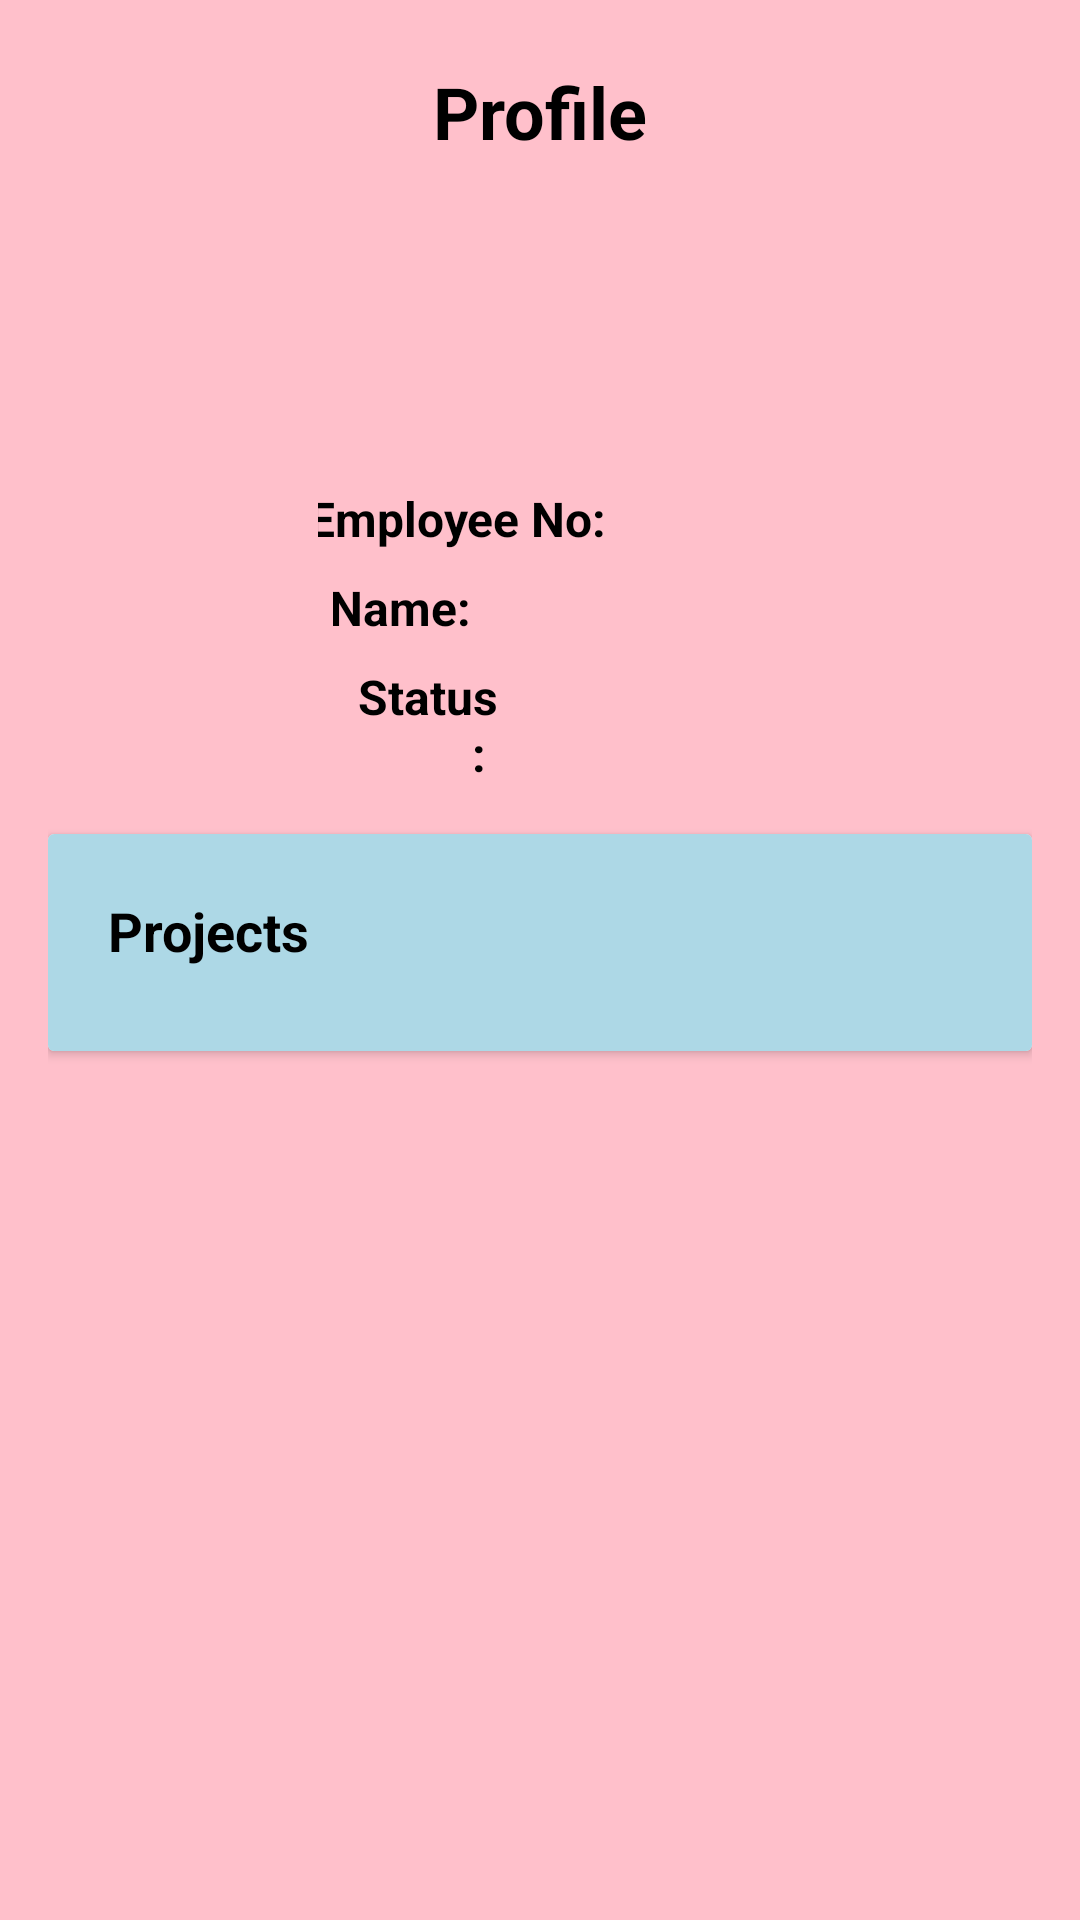

Write the Android layout XML for this screen, with the resource values it uses.
<!-- AndroidManifest.xml: application theme Theme.ZosaSeatworkListView -->
<!-- res/layout/activity_profile.xml -->
<?xml version="1.0" encoding="utf-8"?>
<RelativeLayout xmlns:android="http://schemas.android.com/apk/res/android"
    android:layout_width="match_parent"
    android:layout_height="match_parent"
    android:padding="16dp"
    android:background="@color/pink">

    
    <TextView
        android:id="@+id/profile_title"
        android:layout_width="wrap_content"
        android:layout_height="wrap_content"
        android:text="Profile"
        android:textSize="24sp"
        android:textStyle="bold"
        android:layout_centerHorizontal="true"
        android:layout_marginTop="5dp"
        android:textColor="@color/black"
        />
    
    <ImageView
        android:id="@+id/employee_image_profile"
        android:layout_width="100dp"
        android:layout_height="100dp"
        android:layout_centerHorizontal="true"
        android:src="@drawable/ic_launcher_foreground"
        android:layout_marginTop="30dp"
        />

    
    <LinearLayout
        android:id="@+id/employee_number_layout"
        android:layout_width="match_parent"
        android:layout_height="wrap_content"
        android:orientation="horizontal"
        android:layout_below="@id/employee_image_profile"
        android:layout_centerHorizontal="true"
        android:layout_marginTop="16dp"
        >

        <TextView
            android:id="@+id/employee_number_label_profile"
            android:layout_width="100dp"
            android:layout_height="wrap_content"
            android:text="Employee No: "
            android:textSize="16sp"
            android:textStyle="bold"
            android:gravity="end"
            android:textColor="@color/black"
            android:layout_marginStart="90dp"/>

        <TextView
            android:id="@+id/employee_number_profile"
            android:layout_width="wrap_content"
            android:layout_height="wrap_content"
            android:textSize="16sp"
            android:textColor="@color/black"/>

    </LinearLayout>

    
    <LinearLayout
        android:id="@+id/employee_name_layout"
        android:layout_width="match_parent"
        android:layout_height="wrap_content"
        android:orientation="horizontal"
        android:layout_below="@id/employee_number_layout"
        android:layout_centerHorizontal="true"
        android:layout_marginTop="8dp">

        <TextView
            android:id="@+id/employee_name_label_profile"
            android:layout_width="50dp"
            android:layout_height="wrap_content"
            android:text="Name: "
            android:textSize="16sp"
            android:gravity="end"
            android:textColor="@color/black"
            android:layout_marginStart="95dp"
            android:textStyle="bold"/>

        <TextView
            android:id="@+id/employee_name_profile"
            android:layout_width="wrap_content"
            android:layout_height="wrap_content"
            android:textSize="16sp"
            android:textColor="@color/black"/>

    </LinearLayout>

    
    <LinearLayout
        android:id="@+id/employee_status_layout"
        android:layout_width="match_parent"
        android:layout_height="wrap_content"
        android:orientation="horizontal"
        android:layout_below="@id/employee_name_layout"
        android:layout_centerHorizontal="true"
        android:layout_marginTop="8dp">

        <TextView
            android:id="@+id/employee_status_label_profile"
            android:layout_width="50dp"
            android:layout_height="wrap_content"
            android:text="Status: "
            android:textSize="16sp"
            android:gravity="end"
            android:textColor="@color/black"
            android:layout_marginStart="100dp"
            android:textStyle="bold"/>

        <TextView
            android:id="@+id/employee_status_profile"
            android:layout_width="wrap_content"
            android:layout_height="wrap_content"
            android:textSize="16sp"
            android:textColor="@color/black"/>

    </LinearLayout>

    
    <androidx.cardview.widget.CardView
        android:layout_width="match_parent"
        android:layout_height="wrap_content"
        android:layout_below="@id/employee_status_layout"
        android:layout_marginTop="16dp"
        android:padding="50dp"
        >

        <LinearLayout
            android:layout_width="match_parent"
            android:layout_height="wrap_content"
            android:orientation="vertical"
            android:padding="20dp"
            android:background="@color/light_blue">

            
            <TextView
                android:layout_width="wrap_content"
                android:layout_height="wrap_content"
                android:text="Projects"
                android:textSize="18sp"
                android:textStyle="bold"
                android:layout_marginBottom="8dp"
                android:textColor="@color/black"/>

            
            <ListView
                android:id="@+id/projects_list_view"
                android:layout_width="match_parent"
                android:layout_height="wrap_content"/>

        </LinearLayout>
    </androidx.cardview.widget.CardView>
</RelativeLayout>
<!-- resources referenced by this layout -->
<resources>
  <color name="black">#FF000000</color>
  <color name="light_blue">#FFADD8E6</color>
  <color name="pink">#FFFFC0CB</color>
  <style name="Theme.ZosaSeatworkListView" parent="Base.Theme.ZosaSeatworkListView" />
  <style name="Base.Theme.ZosaSeatworkListView" parent="Theme.Material3.DayNight.NoActionBar">
          
          
      </style>
</resources>
